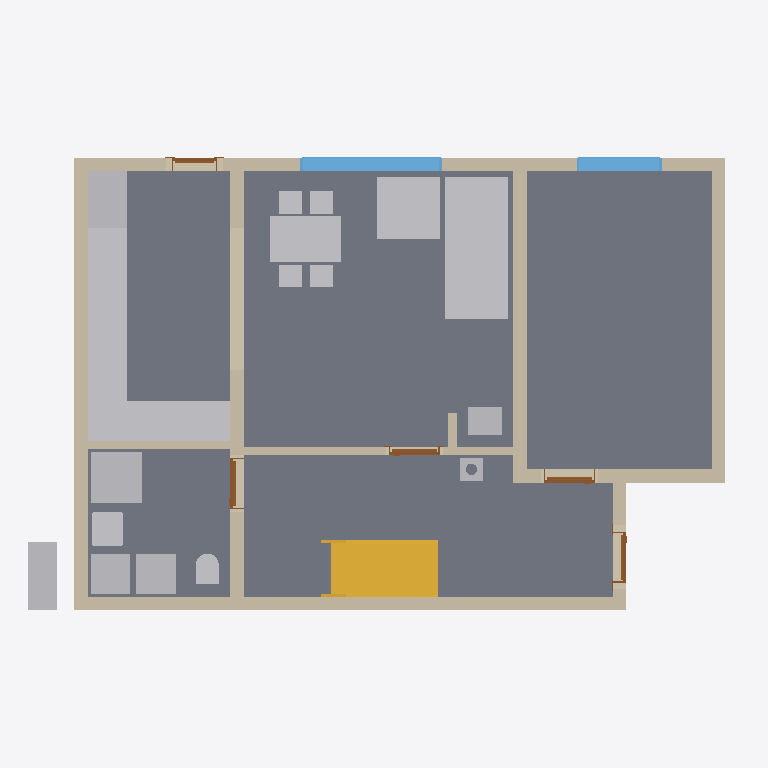
Plan cut of the same IFC building model at storey 'Foundations' (level 0.00 m, cut at 1.40 m), seen from above with north up, elements coloured by IFC class: 17 other elements (light grey), 11 walls (beige), 5 doors (brown), 4 slabs (grey), 2 windows (light blue), 1 stair (yellow). Cut surfaces are drawn darker.
Extent 12.5 m × 9.0 m × 9.9 m (x, y, z). Storeys (12): Foundations at 0.00 m; Ground floor at 0.00 m; Upper floor at 2.96 m; Roof - -2: Vapour barrier at 2.96 m; Roof - -3: Gypsum plasterboard at 2.96 m; Roof - 0: Rafters at 2.96 m; Roof - 0a: Collar ties at 2.96 m; Roof - +1: Wood fiberboard at 2.96 m; Roof - +2: Underlay at 2.96 m; Roof - +3: Counter-battens at 2.96 m; Roof - +4: Tile battens at 2.96 m; Roof - +5: Tiles at 2.96 m. Elements (408): 246 IfcBeam, 68 IfcSlab, 44 IfcWall, 15 IfcFurniture, 8 IfcDoor, 8 IfcFooting, 8 IfcWindow, 5 IfcSanitaryTerminal, 3 IfcCovering, 2 IfcStair, 1 IfcChimney.

HEADER;
FILE_DESCRIPTION(('ViewDefinition[DesignTransferView]'),'2;1');
FILE_NAME('/dev/null','2026-09-25T06:11:09+02:00',(''),(''),'IfcOpenShell 0.8.5','IfcOpenShell 0.8.5','Nobody');
FILE_SCHEMA(('IFC4'));
ENDSEC;
DATA;
#1=IFCPROJECT('2tVnN4BxrDfwp$_7YIESMC',$,'My house',$,$,$,$,(#10,#15),#5);
#19=IFCSITE('1tT6CcpEr0lOeDuj150IMh',$,'Site',$,$,#30130,$,$,$,$,$,$,$,$);
#20=IFCBUILDING('1BAe0JMCH0Mv3f1WMh2X_g',$,'My house',$,$,#30135,$,$,$,$,$,$);
#33=IFCBUILDINGSTOREY('0jnYWxYOnBY9RqH4Qr96In',$,'Foundations',$,$,#30140,$,$,$,0.0);
#40=IFCBUILDINGSTOREY('0nawR$GSb7SBI7_VZUGTMv',$,'Ground floor',$,$,#30145,$,$,$,0.0);
#46=IFCBUILDINGSTOREY('0BldTf44v17gQDWxNfS6b7',$,'Upper floor',$,$,#30150,$,$,$,2.96);
#14523=IFCBUILDINGSTOREY('0UGgvbOur5qO7Q2$yRL6mC',$,'Roof - -2: Vapour barrier','Visibility container for Vapour barrier','ROOF_LAYER',#30155,$,$,$,2.96);
#14529=IFCBUILDINGSTOREY('05xm2tHPH4lf2qEMGEET_H',$,'Roof - -3: Gypsum plasterboard','Visibility container for Gypsum plasterboard','ROOF_LAYER',#30160,$,$,$,2.96);
#14535=IFCBUILDINGSTOREY('3kUvb3QQ915A1WWi3vlUmx',$,'Roof - 0: Rafters','Visibility container for Rafters','ROOF_LAYER',#30165,$,$,$,2.96);
#14541=IFCBUILDINGSTOREY('1H9WQrC392IPjNA7pxsaXX',$,'Roof - 0a: Collar ties','Visibility container for Collar ties','ROOF_LAYER',#30170,$,$,$,2.96);
#14547=IFCBUILDINGSTOREY('0NHyjOgkD8twUrqmg4GEgb',$,'Roof - +1: Wood fiberboard','Visibility container for Wood fiberboard','ROOF_LAYER',#30175,$,$,$,2.96);
#14553=IFCBUILDINGSTOREY('3S7uaUFfD6OPk5AY2o8Rh8',$,'Roof - +2: Underlay','Visibility container for Roofing underlay','ROOF_LAYER',#30180,$,$,$,2.96);
#14559=IFCBUILDINGSTOREY('299lew2$DD$f_v3W0WIDbe',$,'Roof - +3: Counter-battens','Visibility container for Counter-battens','ROOF_LAYER',#30185,$,$,$,2.96);
#14565=IFCBUILDINGSTOREY('282a0AOHn9beE3ngFHUSso',$,'Roof - +4: Tile battens','Visibility container for Tile battens','ROOF_LAYER',#30190,$,$,$,2.96);
#14571=IFCBUILDINGSTOREY('2Lfw0atGf3WQiPGy$mskJC',$,'Roof - +5: Tiles','Visibility container for Roof tiles','ROOF_LAYER',#30195,$,$,$,2.96);
#113=IFCSLAB('0GRonRkLT4QPg6zYOeLqlW',$,'Kuchyn',$,$,#31630,#125,$,.FLOOR.);
#80=IFCSLAB('2HTe0mARPBEOr1$9XJ_N6C',$,'Pokoj',$,$,#31625,#93,$,.FLOOR.);
#140=IFCSLAB('1X7jdlRp1BSfqjNoE4_75l',$,'Chodba',$,$,#31635,#152,$,.FLOOR.);
#167=IFCSLAB('2XNsjb3H9BIOYlWyxiZMWp',$,'Koupelna',$,$,#31640,#179,$,.FLOOR.);
#3081=IFCFURNITURE('2mdUf7C29BgBSjaHml4WIv',$,'Gauc',$,$,#32235,#3090,$,$);
#259=IFCWALL('2imEEox$b3lvC9HiT4eJut',$,'Wall 1',$,$,#31975,#280,$,$);
#3999=IFCSTAIR('0ZSoo2a1T24gbig7Mdo$qZ',$,'Main stair',$,$,#31965,$,$,.STRAIGHT_RUN_STAIR.);
#285=IFCWALL('1SfqOClSX6LuBQPyQMan4m',$,'Wall 2',$,$,#31980,#305,$,$);
#410=IFCWALL('37Hy$Ewq1AMgx5tkDvd0TO',$,'Wall 7',$,$,#32005,#430,$,$);
#4758=IFCFURNITURE('19sJvdpx56XQoHNvmYIg$6',$,'Stul',$,$,#32280,#4767,$,$);
#4379=IFCFURNITURE('0MEFVybfDAmPp7KuAEc6j4',$,'Kuch.?Linka',$,'Kuch.?Linka',#32270,#4391,$,.USERDEFINED.);
#310=IFCWALL('3eFQNnErb2khew8I8IF6TG',$,'Wall 3',$,$,#31985,#330,$,$);
#385=IFCWALL('26ajGIHLzBtQOulHzrdqLw',$,'Wall 6',$,$,#32000,#405,$,$);
#335=IFCWALL('1P0amazEn0mBO6F$_Bb0Ba',$,'Wall 4',$,$,#31990,#355,$,$);
#3173=IFCFURNITURE('23sAQ3UkP3wxSO6bkHYRZ0',$,'Gauc',$,$,#32240,#3182,$,$);
#3307=IFCSANITARYTERMINAL('0M1$fvyEb89vVi6gSacrAz',$,'Sprcha',$,$,#32200,#3316,$,$);
#4413=IFCFURNITURE('3nEMWDSpD5axEID$rr5aDo',$,'Kuch.?Linka',$,'Kuch.?Linka',#32275,#4425,$,.USERDEFINED.);
#4311=IFCFURNITURE('358TFIRE9BveZq8b9TN9ox',$,'Lednice',$,'Lednice',#32260,#4323,$,.USERDEFINED.);
#1306=IFCWALL('0D4OJyfrn1OO2MTBbDHPYu',$,'Wall 8',$,$,#32010,#1326,$,$);
#884=IFCWINDOW('02KZZG9RT2twcly7cucddP',$,'Window 2',$,$,#35320,#885,$,1.375,2.5,.WINDOW.,.SINGLE_PANEL.,$);
#2886=IFCFURNITURE('223zWX5014MPOAVNLCtSXM',$,'Tepelné?Čerpadlo',$,'Tepelné?Čerpadlo',#32220,#2898,$,.USERDEFINED.);
#3431=IFCWALL('0V4z1ElFnDLQ20y_m5FK9p',$,'Wall 10',$,$,#32060,#3451,$,$);
#2956=IFCFURNITURE('10shWgus543vAO21bxTqyN',$,'Pračka',$,'Pračka',#32230,#2968,$,.USERDEFINED.);
#4277=IFCFURNITURE('2JSYj53JL3zvsWqRjxvr3B',$,'Myčka',$,'Myčka',#32255,#4289,$,.USERDEFINED.);
#2921=IFCFURNITURE('3YYSgk8HT47A7xHxf_zXXT',$,'Zásobník?TUV',$,'Zásobník?TUV',#32225,#2933,$,.USERDEFINED.);
#4243=IFCFURNITURE('1Ey$30PrD0mRMeqdL8L8uR',$,'Dřez',$,'Dřez',#32250,#4255,$,.USERDEFINED.);
#4345=IFCFURNITURE('0sJi03UVn7HBz9ggZpquFJ',$,'Sporák',$,'Sporák',#32265,#4357,$,.USERDEFINED.);
#360=IFCWALL('1LLHf9YUvAShcWRkj_pRip',$,'Wall 5',$,$,#31995,#380,$,$);
#980=IFCWINDOW('1Z5lAZ3b13HwOOR0Ksm8Rb',$,'Window 3',$,$,#35325,#981,$,1.375,1.5,.WINDOW.,.SINGLE_PANEL.,$);
#2860=IFCWALL('2bL0vpDu160RuqoGT2v7g7',$,'Wall 9',$,$,#32055,#2881,$,$);
#3245=IFCSANITARYTERMINAL('0nt4KVaDH1CuvAgp$yJgfV',$,'Umyv',$,$,#32195,#3254,$,$);
#4208=IFCFURNITURE('2oauFjQ1L9Q8Atn9f5GbRK',$,'Kamna',$,'Kamna',#32245,#4220,$,.USERDEFINED.);
#3409=IFCSANITARYTERMINAL('2wTjc4P$D7r9ngN33C3eoP',$,'WC',$,$,#32205,#3418,$,$);
#4178=IFCCHIMNEY('2wMy8jY6n5exUfzq3ylXSP',$,'Main chimney',$,$,#31560,#4198,$,.NOTDEFINED.);
#3456=IFCWALL('1NBZ$6jM56eBGuoI4LbgCZ',$,'Wall 11',$,$,#32065,#3476,$,$);
#3499=IFCDOOR('0n7JceeRHCwxFqYUoNLzjV',$,'Door 3',$,$,#35285,#3509,$,2.2199999999999998,0.9,.DOOR.,.SINGLE_SWING_RIGHT.,$);
#3839=IFCDOOR('3Jhik92Yb0buPYPlxcEXM5',$,'Door 5',$,$,#35295,#3849,$,2.2199999999999998,0.9,.DOOR.,.SINGLE_SWING_LEFT.,$);
#3651=IFCDOOR('3WXwa8v61AnvdmXNCTqPC3',$,'Door 4',$,$,#35290,#3661,$,2.2199999999999998,0.9,.DOOR.,.SINGLE_SWING_LEFT.,$);
#630=IFCDOOR('22W8Gi_6v5HhlyDqJgGLxG',$,'Door 1',$,$,#35275,#640,$,2.2199999999999998,0.9,.DOOR.,.SINGLE_SWING_LEFT.,$);
#1076=IFCDOOR('3JfWL8z5b488r8M80W8gFf',$,'Door 2',$,$,#35280,#1086,$,2.0,0.8,.DOOR.,.SINGLE_SWING_LEFT.,$);
ENDSEC;
